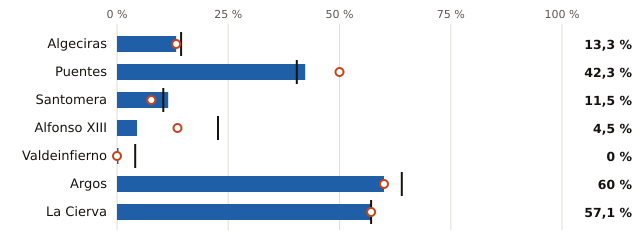

The data file committed next to this chart (first rows):
embalse, pct, pct_hace_1_anio, pct_media_10_anios, vol_hm3, capacidad_hm3
Algeciras, 13.3, 13.3, 14.4, 6.0, 45.0
Puentes, 42.3, 50.0, 40.4, 11.0, 26.0
Santomera, 11.5, 7.7, 10.4, 3.0, 26.0
Alfonso XIII, 4.5, 13.6, 22.7, 1.0, 22.0
Valdeinfierno, 0.0, 0.0, 4.1, 0.0, 12.0
Argos, 60.0, 60.0, 64.0, 6.0, 10.0
La Cierva, 57.1, 57.1, 57.1, 4.0, 7.0
